Run: headless pygame with SDL's dummy video driver; simulated clock (each Clock.tick advances the game by its frame time, no real sleeping); random seed 0; keys injected as events and as key.get_pressed() state; no mouse input.
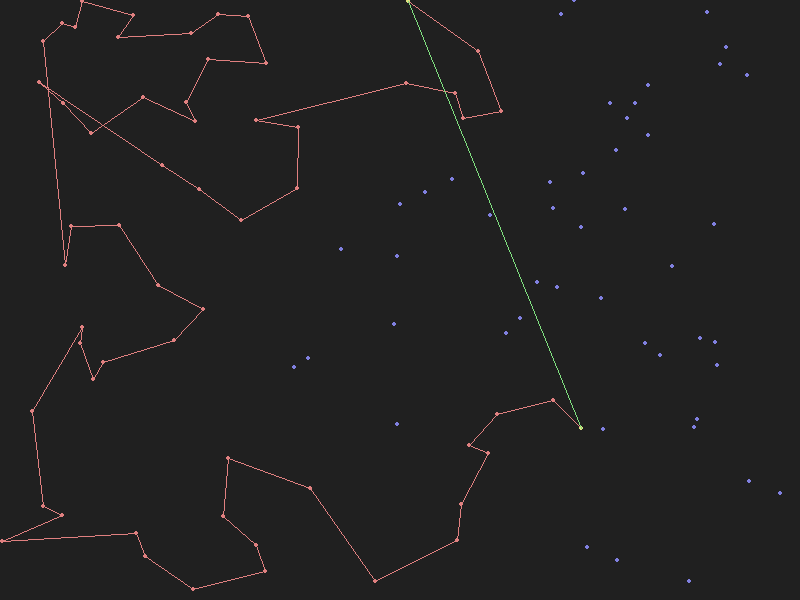
Frame 1 of 4 · flips 1–60 · no input
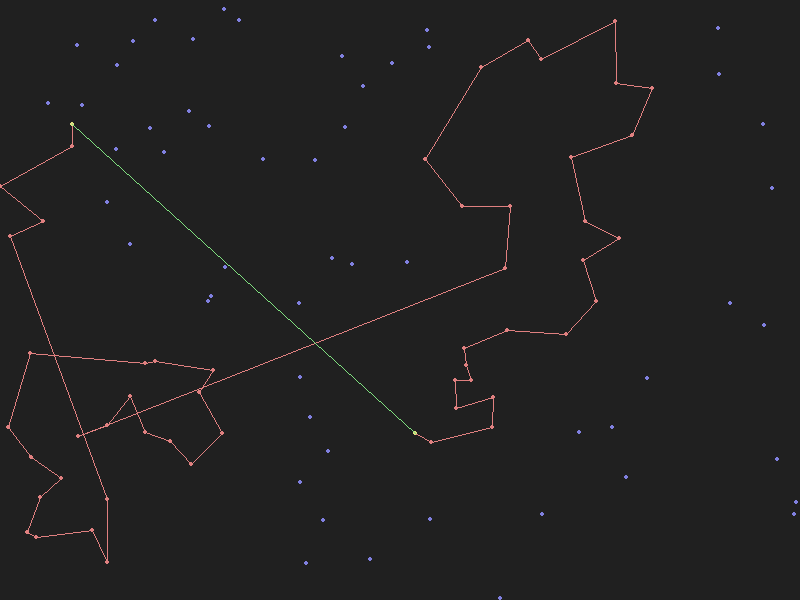
Frame 2 of 4 · flips 61–180 · tapped SPACE, RETURN · held RIGHT (→), D
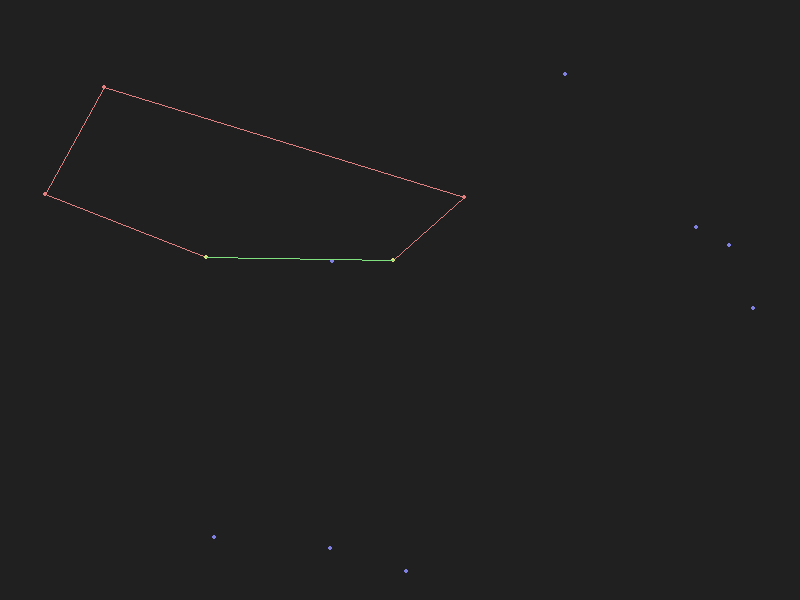
Frame 3 of 4 · flips 181–300 · held DOWN (↓), S
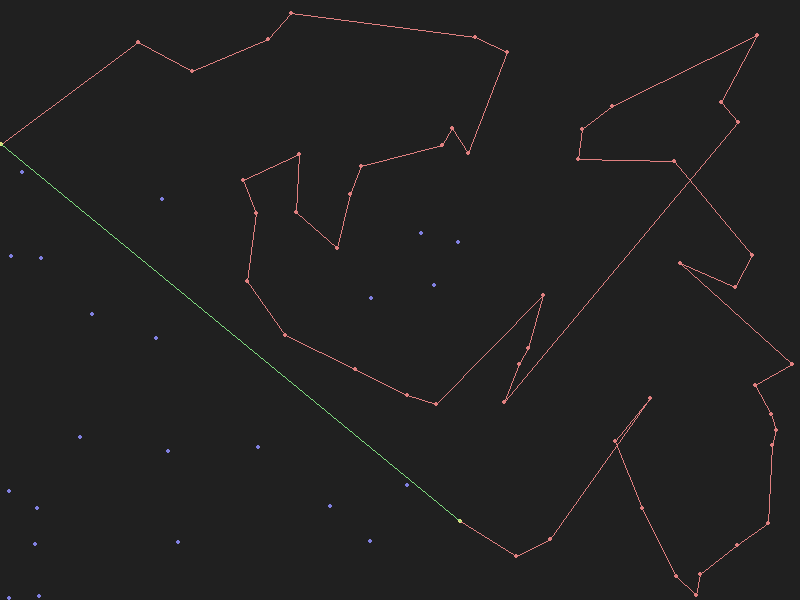
Frame 4 of 4 · flips 301–420 · held LEFT (←), A, UP (↑), W

The pygame program that drew these frames:

import sys

import pygame
from pygame.locals import *

import math
import random

width = 800
height = 600

points = [
    [100, 200],
    [100, 250],
    [50, 200]
]
visited = []

density = 1/100

actors = [
    [10, 20], #Bert
    [30, 40]  #Elma
]

def init():
    pygame.init()
    global surface
    surface = pygame.display.set_mode((width, height), 0, 32)
    pygame.display.set_caption("bop")

def randP():
    return [random.randint(0, width), random.randint(0, height)]

def setup():
    global actors
    global points
    global visited

    actors[0] = randP()
    actors[0] = randP()

    points = []
    visited = []
    while random.uniform(0, 1) > density:
        points.append(randP())

def dist(a, b):
    return math.sqrt((abs(a[0]-b[0])**2)+(abs(a[1]-b[1])**2))

def find_angle(p0,p1,c):    #credits to shaman.sir@stackoverflow
    p0c = math.sqrt(math.pow(c[0]-p0[0],2)+ math.pow(c[1]-p0[1],2)) # p0->c (b)
    p0c = dist(c, p0)
    p1c = math.sqrt(math.pow(c[0]-p1[0],2)+ math.pow(c[1]-p1[1],2)) # p1->c (a)
    p1c = dist(c, p1)
    p0p1 = math.sqrt(math.pow(p1[0]-p0[0],2)+ math.pow(p1[1]-p0[1],2)) # p0->p1 (c)
    p0p1 = dist(p0, p1)
    m = (2*p1c*p0c)
    if m == 0:
        return 0
    temp = (p1c*p1c+p0c*p0c-p0p1*p0p1)/m
    if temp < -1:
        temp = -1
    elif temp > 1:
        temp = 1
    r = math.acos(temp)
    return 180*(r/math.pi)

def flower(x, y):
#    return -math.sqrt(x**2+y**2)/math.cos(math.atan(y/x))
    return math.sqrt(x**2+y**2)*math.sqrt(y**2/x**2+1)

def nHeart(p, a):
    ag = abs(find_angle(a, actors[p], actors[(p-1)%2])-180)
    if ag > 90:
        return flower()
    else:
        return math.inf

def ground(n):
    return math.inf if n == 0 else n

def score(p, a):
#    ag = find_angle(a, actors[(p-1)%2], actors[p])
    d0 = dist(actors[p], a)
    d1 = dist(actors[(p-1)%2], a)
    d1 = ground(d1)
    return d0/d1



def move(p):
    choice = 0
    i = 1
    while i < len(points):
        if score(p, points[choice]) > score(p, points[i]):
            choice = i
        i+=1
    actors[p] = points[choice]
    if p:
        visited.append(points.pop(choice))
    else:
        visited.insert(0, points.pop(choice))

def draw():
    surface.fill((32, 32, 32))

    for i, point in enumerate(points):
        pygame.draw.circle(surface, (128, 128, 224), (point[0], point[1]), 2)
#        if i > 0:
#            pygame.draw.line(surface, (128, 128, 224), (points[i-1][0], points[i-1][1]), (point[0], point[1]))

    for i, point in enumerate(visited):
        pygame.draw.circle(surface, (224, 128, 128), (point[0], point[1]), 2)
        if i > 0:
            pygame.draw.line(surface, (224, 128, 128), (visited[i-1][0], visited[i-1][1]), (point[0], point[1]))

    for point in actors:
        pygame.draw.circle(surface, (224, 224, 128), (point[0], point[1]), 2)

    pygame.draw.line(surface, (128, 224, 128), (actors[0][0], actors[0][1]), (actors[1][0], actors[1][1]))

    paint()

def paint():
    for event in pygame.event.get():
        if event.type == QUIT:
            pygame.quit()
            sys.exit()
    pygame.display.update()

def totalDist(t):
    r = 0
    for i, v in enumerate(t):
        r+=dist(t[i-1%len(t)], v)
    return r

def run():
    state = 0
    step = 100
    draw()
    while len(points) > 0:
        pygame.time.wait(step)
        move(state)
        draw()
        state = 0 if state else 1
    td = math.floor(totalDist(visited))+1
    print(str(len(visited))+"\t:"+str(td)+"\t:"+str(len(visited)/td))
    pygame.time.wait(step*10)


def test():
    global actors
    actors = [
        [math.floor(width/4), math.floor(height/2)],
        [math.floor(width/2), math.floor(height/2)]
    ]
    scale = 2
    step = 0.01
    space = 10
    p=[]

    for y in range(height):
        q=[]
        for x in range(width):
            q.append(score(1, (x, y)))
        p.append(q)

    while True:
        scale+=step
        for y in range(height):
            for x in range(width):
                surface.set_at((x, y), ((p[y][x]*space**(scale-1))%255, (p[y][x]*space**(scale))%255, (p[y][x]*space**(scale+1))%255))
        for point in actors:
            pygame.draw.circle(surface, (224, 224, 128), (point[0], point[1]), 2)
        paint()
#        pygame.time.wait(100)


if __name__ == '__main__':
    init()
    # test()
    while True:
        setup()
        run()
